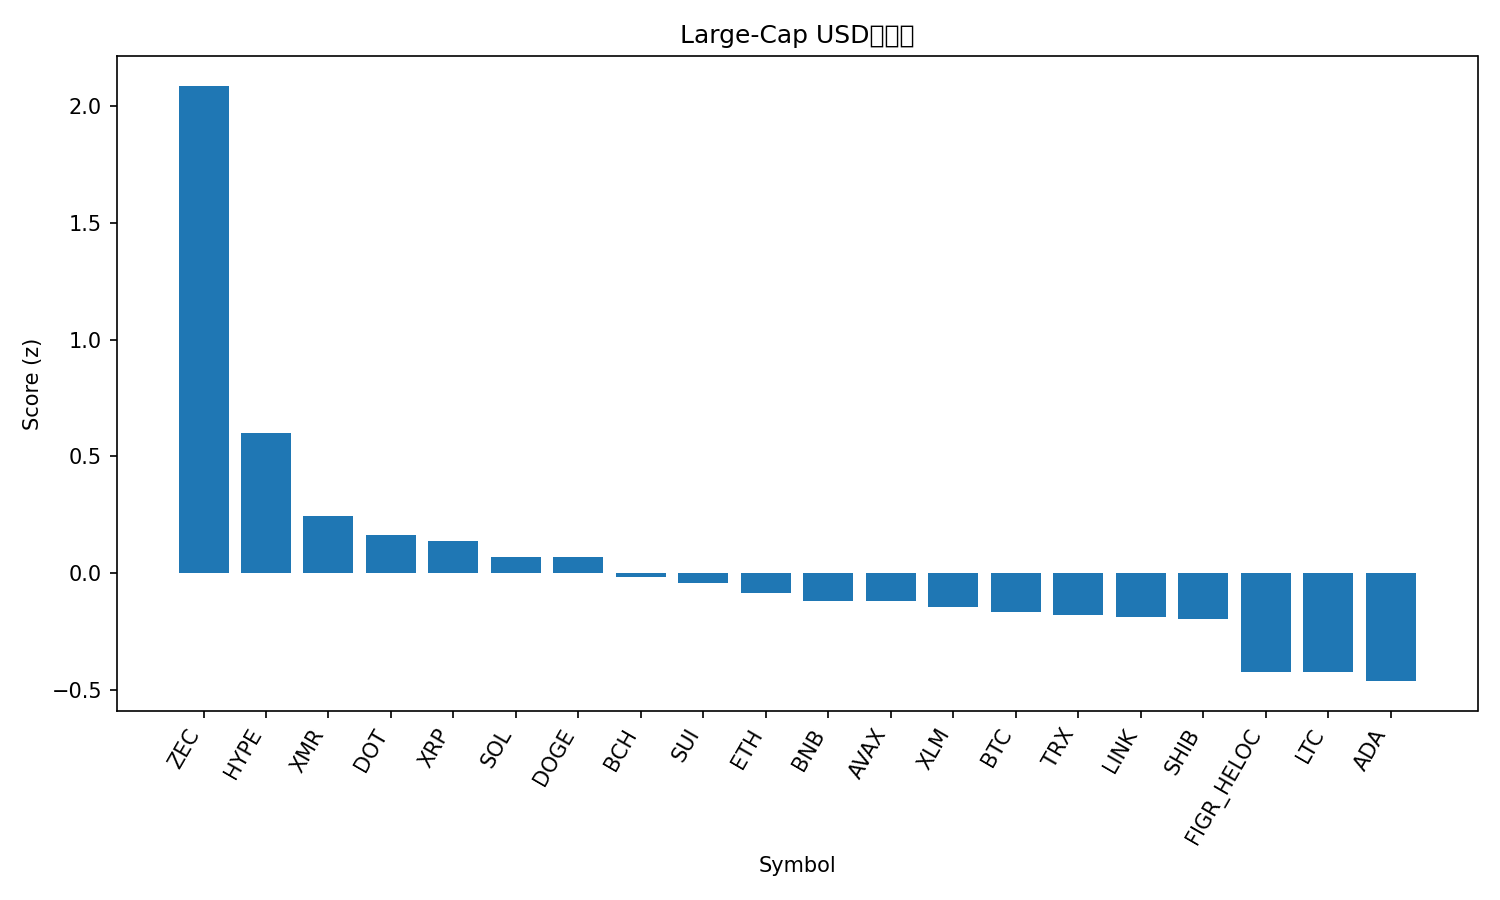

The data file committed next to this chart (first rows):
rank, name, symbol, price, pct_1h, pct_24h, pct_7d, pct_1h_vs_btc, pct_24h_vs_btc, pct_7d_vs_btc, market_cap_rank, market_cap, volume_usd, score
1, Zcash, ZEC, 709.2, -0.3281, 32.08, 86.37, -0.5602, 30.95, 92.26, 16, 11630825853, 4117287463, 2.087
2, Hyperliquid, HYPE, 42.36, 0.8055, 9.326, -0.7891, 0.5734, 8.198, 5.095, 18, 11462310407, 649795982, 0.5993
3, Monero, XMR, 373.2, 0.2483, 5.875, 13.65, 0.01615, 4.747, 19.54, 33, 6885382557, 188974318, 0.2427
4, Polkadot, DOT, 3.26, -1.64, 23.46, 14.46, -1.873, 22.33, 20.34, 35, 5333668639, 760934002, 0.1649
5, XRP, XRP, 2.34, 0.453, 5.517, -7.072, 0.2208, 4.388, -1.188, 4, 140519573152, 5600982593, 0.1376
6, Solana, SOL, 163, 0.5924, 3.771, -12.21, 0.3603, 2.642, -6.33, 6, 90215252687, 6414402625, 0.0693
7, Dogecoin, DOGE, 0.1799, -0.3694, 11.88, -2.783, -0.6016, 10.75, 3.101, 10, 27290623527, 2773325403, 0.06801
8, Bitcoin Cash, BCH, 514.7, -0.1928, 9.002, -5.101, -0.4249, 7.873, 0.7832, 20, 10267395717, 671236852, -0.01694
9, Sui, SUI, 2.16, -0.3414, 10.47, -7.305, -0.5736, 9.339, -1.421, 27, 7971471446, 1292464005, -0.0404
10, Ethereum, ETH, 3432, 0.3239, 2.819, -10.87, 0.09175, 1.69, -4.986, 2, 414167461972, 38897125225, -0.08544
11, BNB, BNB, 979.7, 0.2541, 3.333, -9.164, 0.02192, 2.204, -3.28, 5, 134967822742, 2551218782, -0.1174
12, Avalanche, AVAX, 17.76, -0.5609, 10.12, -1.121, -0.7931, 8.996, 4.763, 29, 7585849306, 727969691, -0.1207
13, Stellar, XLM, 0.289, -0.3064, 7.684, -4.426, -0.5386, 6.556, 1.458, 22, 9270194137, 290785313, -0.1463
14, Bitcoin, BTC, 102866, 0.2322, 1.129, -5.884, 0.0, 0.0, 0.0, 1, 2051831050645, 92147838926, -0.1665
15, TRON, TRX, 0.2916, 0.08207, 2.569, -1.171, -0.1501, 1.44, 4.713, 9, 27607477325, 826592014, -0.1778
16, Chainlink, LINK, 15.99, -0.4575, 8.679, -5.797, -0.6896, 7.551, 0.08693, 19, 11135196620, 1032578828, -0.1885
17, Shiba Inu, SHIB, 1.006e-05, -0.8601, 11.34, 1.24, -1.092, 10.21, 7.124, 34, 5930458531, 238857256, -0.1978
18, Figure Heloc, FIGR_HELOC, 1.031, -0.1184, -0.01787, -0.3538, -0.3506, -1.147, 5.53, 12, 13920188133, 12678420, -0.4242
19, Litecoin, LTC, 101.6, -1.849, 16.13, 7.192, -2.081, 15, 13.08, 28, 7773079971, 1320092304, -0.4248
20, Cardano, ADA, 0.5766, -1.029, 9.243, -4.481, -1.261, 8.114, 1.403, 11, 21095408696, 1182735435, -0.4624
21, Hedera, HBAR, 0.1768, -1.586, 8.34, -8.369, -1.818, 7.211, -2.485, 31, 7521562738, 367185456, -0.8616
